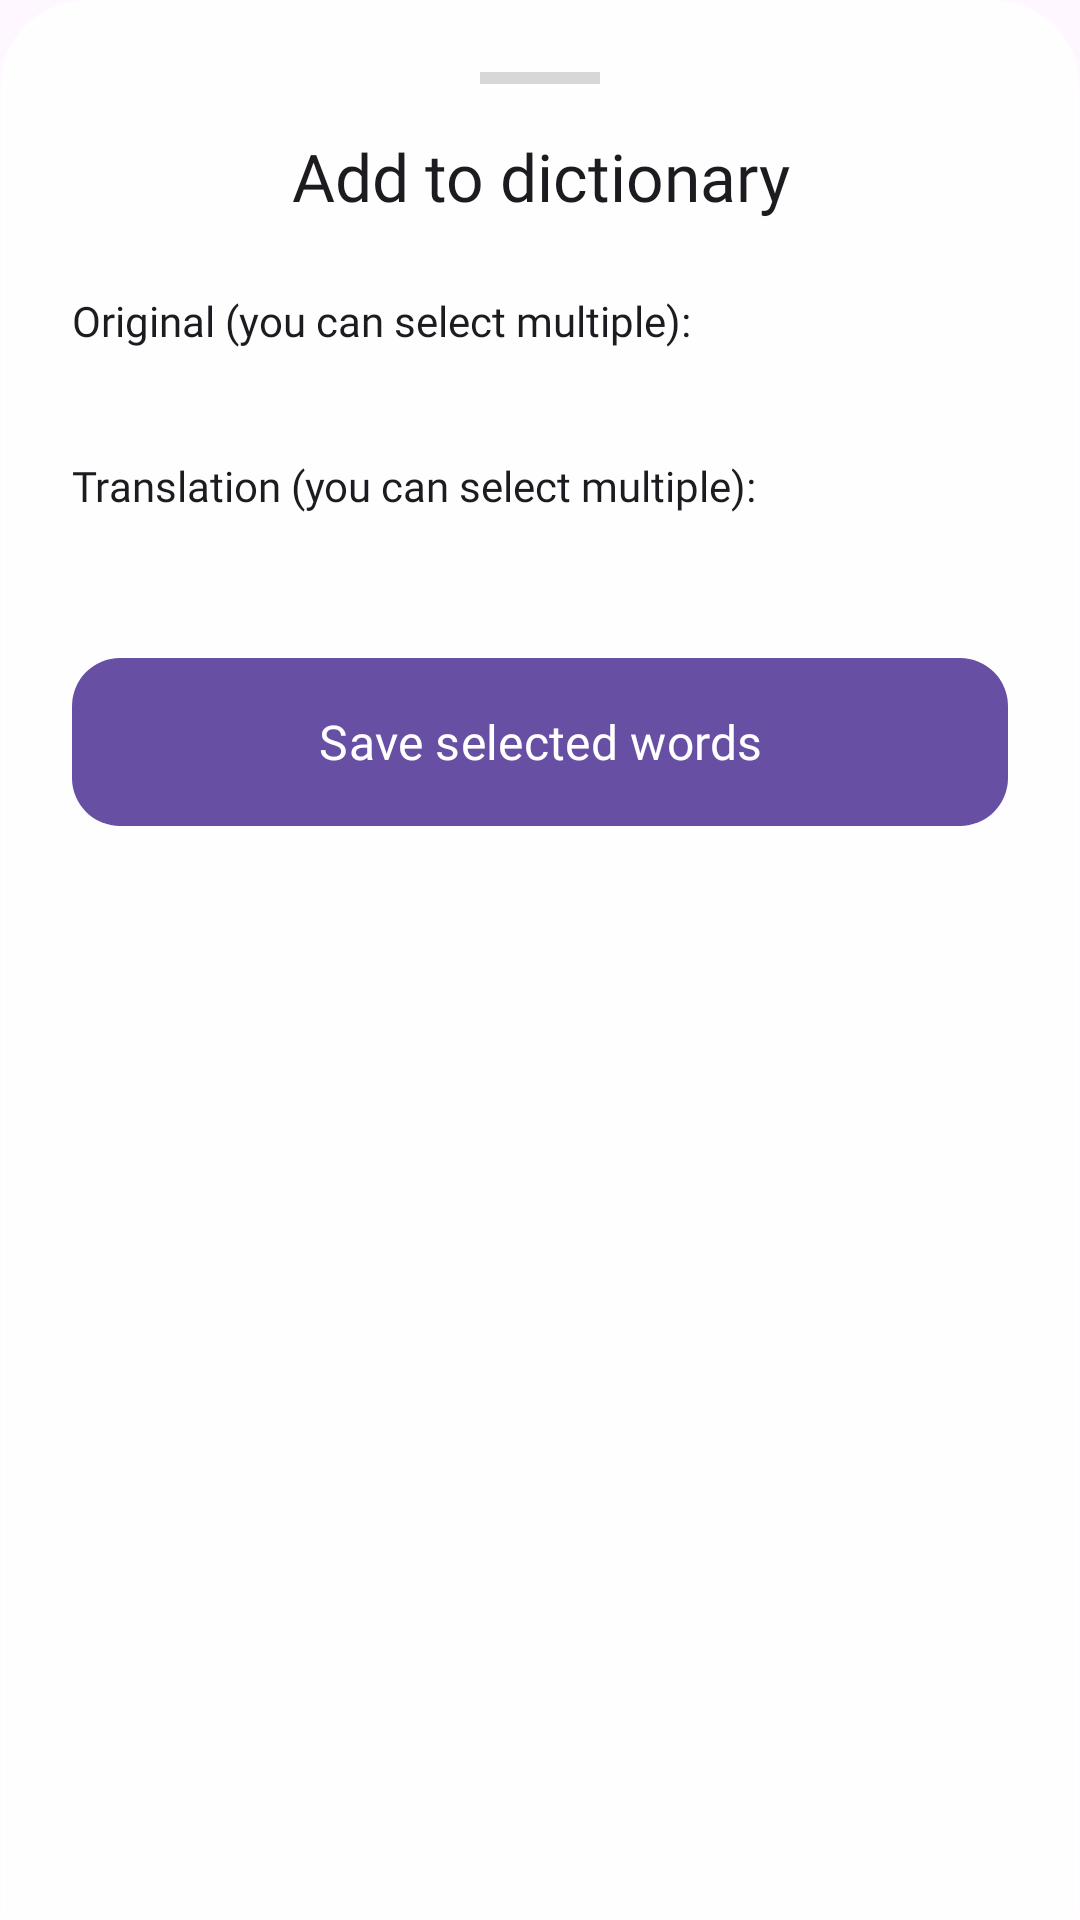

Reconstruct the res/layout file that produces this screen, plus the resources it refers to.
<!-- AndroidManifest.xml: application theme Theme.DualSubPlayer -->
<!-- res/layout/dialog_bottom_sheet_dictionary.xml -->
<?xml version="1.0" encoding="utf-8"?>

<LinearLayout xmlns:android="http://schemas.android.com/apk/res/android"
    xmlns:app="http://schemas.android.com/apk/res-auto"
    android:layout_width="match_parent"
    android:layout_height="wrap_content"
    android:orientation="vertical"
    android:padding="24dp"
    android:background="@drawable/bg_glass_bottom_sheet">

    <View
        android:layout_width="40dp"
        android:layout_height="4dp"
        android:layout_gravity="center_horizontal"
        android:layout_marginBottom="16dp"
        android:background="#55888888" />

    <TextView
        android:layout_width="match_parent"
        android:layout_height="wrap_content"
        android:text="@string/add_to_dict"
        android:textSize="22sp"
        android:fontFamily="@font/montserrat_bold"
        android:textColor="?android:attr/textColorPrimary"
        android:gravity="center"
        android:layout_marginBottom="24dp"/>

    
    <TextView
        android:layout_width="wrap_content"
        android:layout_height="wrap_content"
        android:text="@string/original_choose"
        android:textSize="14sp"
        android:fontFamily="@font/montserrat_bold"
        android:textColor="?android:attr/textColorPrimary"
        android:layout_marginBottom="12dp"/>

    <com.google.android.material.chip.ChipGroup
        android:id="@+id/chipGroupOriginal"
        android:layout_width="match_parent"
        android:layout_height="wrap_content"
        android:layout_marginBottom="24dp"
        app:singleSelection="false" />

    
    <TextView
        android:layout_width="wrap_content"
        android:layout_height="wrap_content"
        android:text="@string/translation_choose"
        android:textSize="14sp"
        android:fontFamily="@font/montserrat_bold"
        android:textColor="?android:attr/textColorPrimary"
        android:layout_marginBottom="12dp"/>

    <com.google.android.material.chip.ChipGroup
        android:id="@+id/chipGroupTranslated"
        android:layout_width="match_parent"
        android:layout_height="wrap_content"
        android:layout_marginBottom="32dp"
        app:singleSelection="false" />

    <com.google.android.material.button.MaterialButton
        android:id="@+id/btnSaveToDictionary"
        style="@style/Widget.Material3.Button"
        android:layout_width="match_parent"
        android:layout_height="64dp"
        android:text="@string/save_selected_words"
        android:textAllCaps="false"
        android:fontFamily="@font/montserrat_bold"
        android:textSize="16sp"
        app:cornerRadius="16dp"/>

</LinearLayout>
<!-- resources referenced by this layout -->
<resources>
  <!-- drawable bg_glass_bottom_sheet (drawable) -->
  <?xml version="1.0" encoding="utf-8"?>
  
  <shape xmlns:android="http://schemas.android.com/apk/res/android">
      
      <solid android:color="#E6FFFFFF" /> 
      <corners
          android:topLeftRadius="28dp"
          android:topRightRadius="28dp" />
      <stroke android:width="1dp" android:color="#80FFFFFF" />
  </shape>
  <string name="add_to_dict">Add to dictionary</string>
  <string name="original_choose">Original (you can select multiple):</string>
  <string name="save_selected_words">Save selected words</string>
  <string name="translation_choose">Translation (you can select multiple):</string>
  <style name="Theme.DualSubPlayer" parent="Base.Theme.DualSubPlayer" />
  <style name="Base.Theme.DualSubPlayer" parent="Theme.Material3.DayNight.NoActionBar">
          
          
      </style>
</resources>
